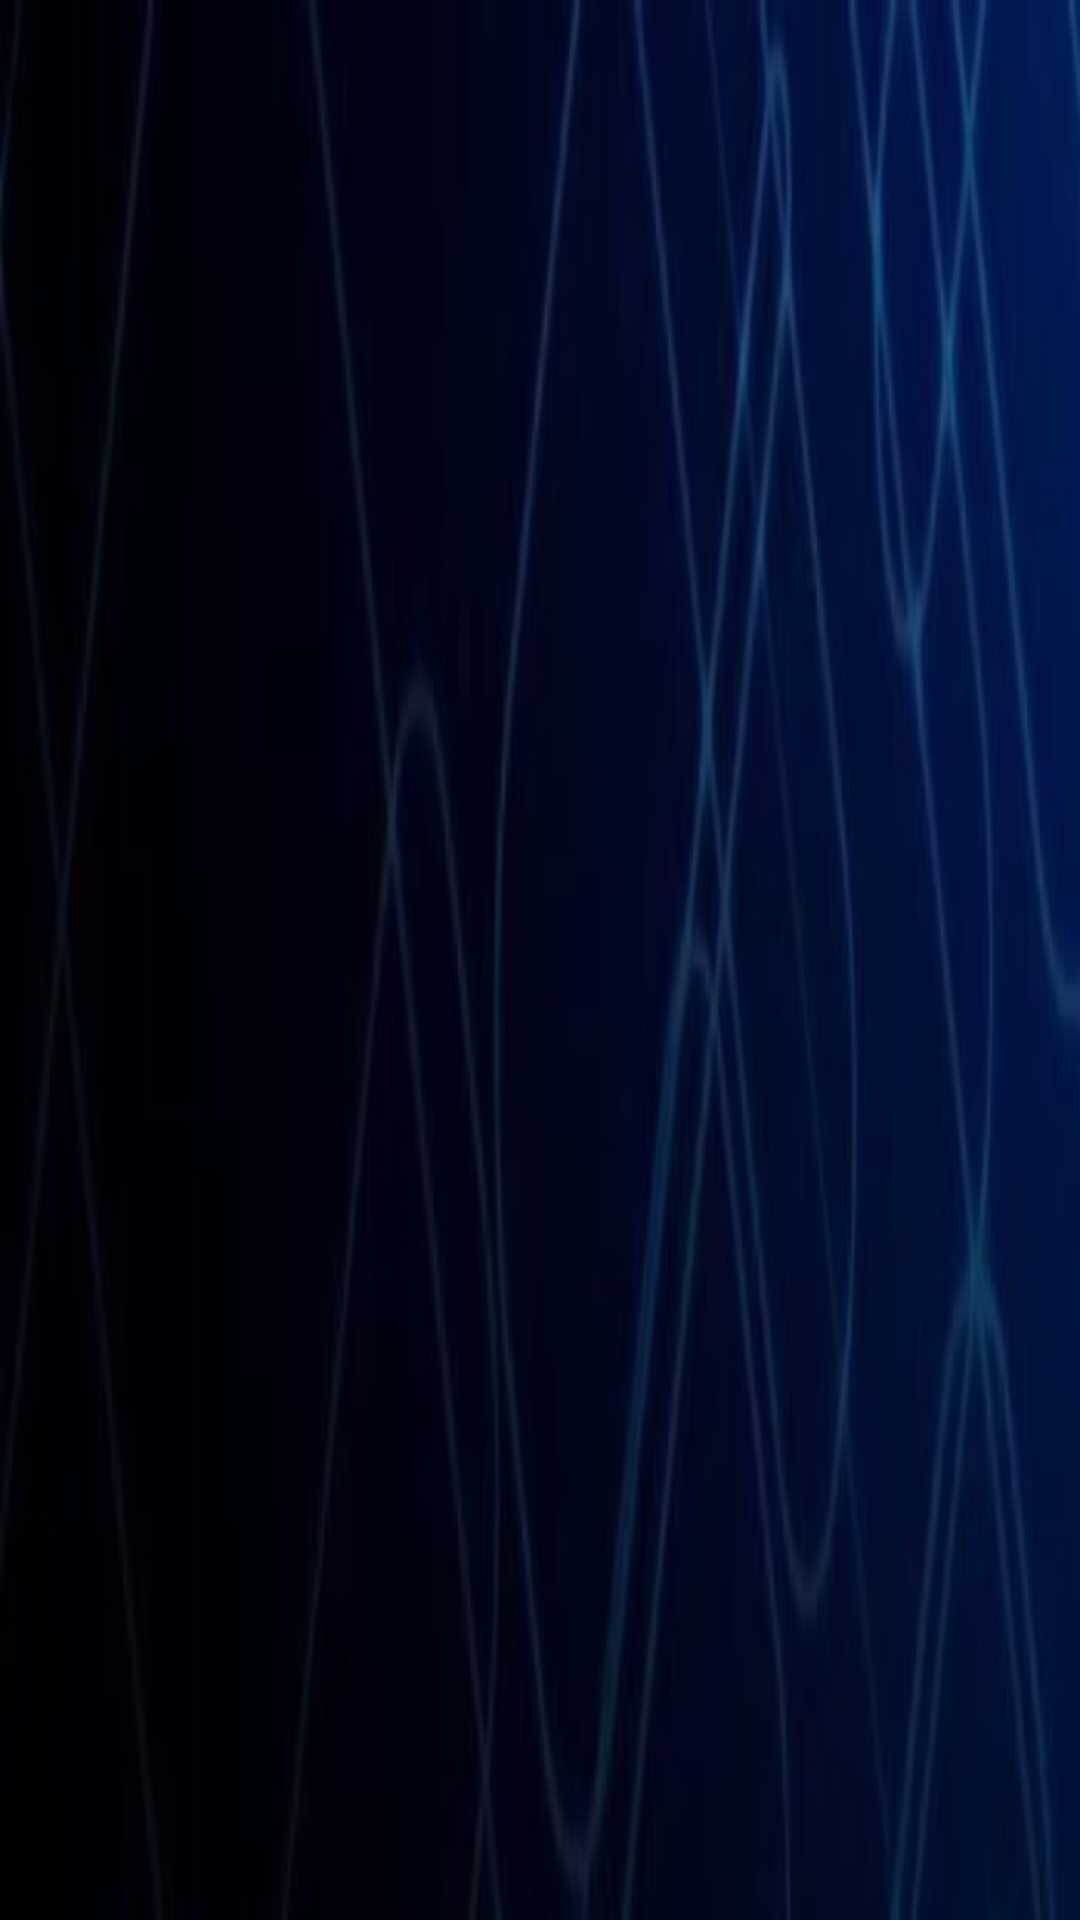

Here is an Android app screen rendered from its layout file. Give the layout XML and the strings, colors and styles it references.
<!-- AndroidManifest.xml: application theme Theme.AppCompat.DayNight.NoActionBar -->
<!-- res/layout/app_bar_layout.xml -->
<?xml version="1.0" encoding="utf-8"?>
<android.support.v7.widget.Toolbar xmlns:android="http://schemas.android.com/apk/res/android"
    xmlns:tools="http://schemas.android.com/tools"
    android:id="@+id/main_app_bar"
    android:layout_width="match_parent"
    android:layout_height="wrap_content"
    android:background="@drawable/background"
    android:theme="@style/ThemeOverlay.AppCompat.Dark.ActionBar"/>
<!-- resources referenced by this layout -->
<resources>
  <!-- drawable background: png bitmap (drawable-xhdpi, 27819 bytes) -->
</resources>
